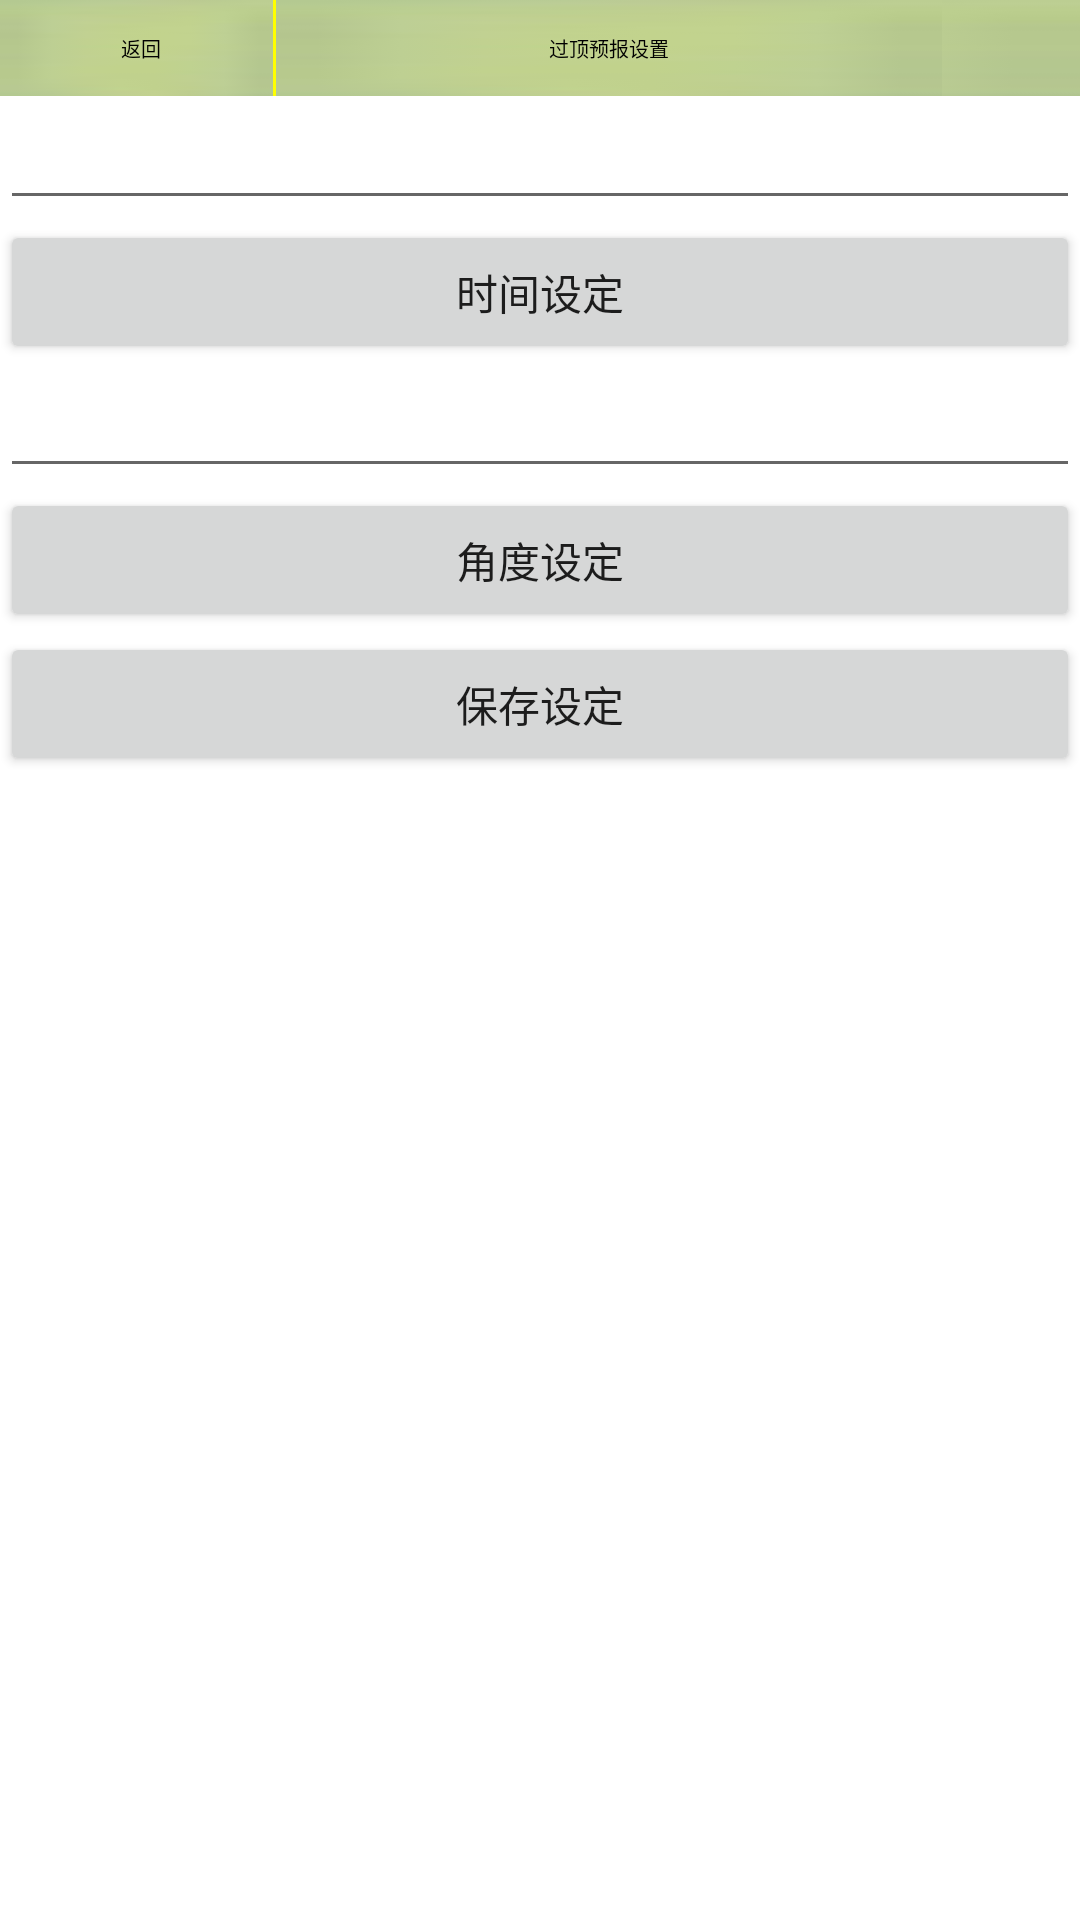

Android layout source for this screen:
<!-- AndroidManifest.xml: fallback theme Theme.MaterialComponents.DayNight.NoActionBar -->
<!-- res/layout/passsetting.xml -->
<?xml version="1.0" encoding="utf-8"?>

<LinearLayout xmlns:android="http://schemas.android.com/apk/res/android"
    android:layout_width="fill_parent"
    android:layout_height="fill_parent"
    android:background="@color/white"
    android:orientation="vertical" >

    <LinearLayout
        android:layout_width="fill_parent"
        android:layout_height="32dp"
        android:background="@drawable/title_bg"
        android:orientation="horizontal" >

        <LinearLayout
            android:layout_width="wrap_content"
            android:layout_height="wrap_content"
            android:background="@drawable/title_bg"
            android:gravity="center_vertical"
            android:orientation="horizontal"
            android:paddingLeft="3dip" >

            <Button
                android:id="@+id/ButtonDone"                                           
                style="@style/main_tab_bottom"          
                android:clickable="true"
                android:layout_width="wrap_content"
                android:layout_height="wrap_content"
                android:paddingBottom="4.0dip"
                android:paddingLeft="8.0dip"
                android:paddingRight="8.0dip"
                android:paddingTop="8.0dip"             
                android:gravity="center"
                android:text="返回"
                android:textSize="20px"
                android:textAppearance="?android:textAppearanceSmall"
                android:textColor="@color/black" />
            
            <View  
		    android:layout_width="1dip" 
		    android:layout_height="fill_parent"
		    android:background="#FFFF00"
		    android:layout_gravity="center_horizontal"
    		/>
            
            
        </LinearLayout>

        <TextView
            android:layout_width="222dp"
            android:layout_height="wrap_content"           
            android:background="@drawable/title_bg"
            android:ellipsize="end"
            android:gravity="center"
            android:singleLine="true"
            android:text="过顶预报设置"
            android:textAppearance="?android:textAppearanceLarge"
            android:textSize="20px"
            android:textColor="@color/black" />

    </LinearLayout>

    <EditText
        android:id="@+id/et"
        android:layout_width="fill_parent"
        android:layout_height="wrap_content"
        android:cursorVisible="false"
        android:textColor="@color/black"
        android:editable="false" />

    <Button
        android:id="@+id/dateBtn"
        android:layout_width="fill_parent"
        android:layout_height="wrap_content"
        android:text="时间设定" />
    
    <EditText
        android:id="@+id/et2"
        android:layout_width="fill_parent"
        android:layout_height="wrap_content"
        android:textColor="@color/black"
        android:editable="false" />

    <Button
        android:id="@+id/angleBtn"
        android:layout_width="fill_parent"
        android:layout_height="wrap_content"
        android:text="角度设定" />    

    <Button
        android:id="@+id/saveBtn"
        android:layout_width="fill_parent"
        android:layout_height="wrap_content"
        android:text="保存设定" />   

</LinearLayout>
<!-- resources referenced by this layout -->
<resources>
  <color name="black">#000000</color>
  <color name="white">#ffffffff</color>
  <!-- drawable title_bg: png bitmap (drawable-hdpi, 783 bytes) -->
  <style name="main_tab_bottom">
          <item name="android:textSize">@dimen/bottom_tab_font_size</item>
          <item name="android:textColor">#ffffffff</item>
          <item name="android:ellipsize">marquee</item>
          <item name="android:gravity">center_horizontal</item>
          <item name="android:background">@drawable/home_btn_bg</item>
          <item name="android:paddingTop">@dimen/bottom_tab_padding_up</item>
          <item name="android:paddingBottom">7.5dip</item>
          <item name="android:layout_width">fill_parent</item>
          <item name="android:layout_height">fill_parent</item>
          <item name="android:layout_marginBottom">2.0dip</item>
          <item name="android:button">@null</item>
          <item name="android:singleLine">true</item>
          <item name="android:drawablePadding">@dimen/bottom_tab_padding_drawable</item>
          <item name="android:layout_weight">1.0</item>
      </style>
  <dimen name="bottom_tab_font_size">8.0sp</dimen>
  <!-- drawable home_btn_bg (drawable) -->
  <?xml version="1.0" encoding="UTF-8"?>
  <selector
    xmlns:android="http://schemas.android.com/apk/res/android">
      <item android:state_focused="true" android:state_enabled="true" android:state_pressed="false" android:drawable="@drawable/home_btn_bg_s" /> 
      <item android:state_enabled="true" android:state_pressed="true" android:drawable="@drawable/home_btn_bg_s" />  
      <item android:state_enabled="true" android:state_checked="true" android:drawable="@drawable/home_btn_bg_d" />  
      <item android:drawable="@drawable/transparent" />
  </selector>
  <dimen name="bottom_tab_padding_up">15.0dip</dimen>
  <dimen name="bottom_tab_padding_drawable">2.0dip</dimen>
  <!-- drawable home_btn_bg_s: png bitmap (drawable-hdpi, 1109 bytes) -->
  <!-- drawable home_btn_bg_d: png bitmap (drawable-hdpi, 5868 bytes) -->
</resources>
